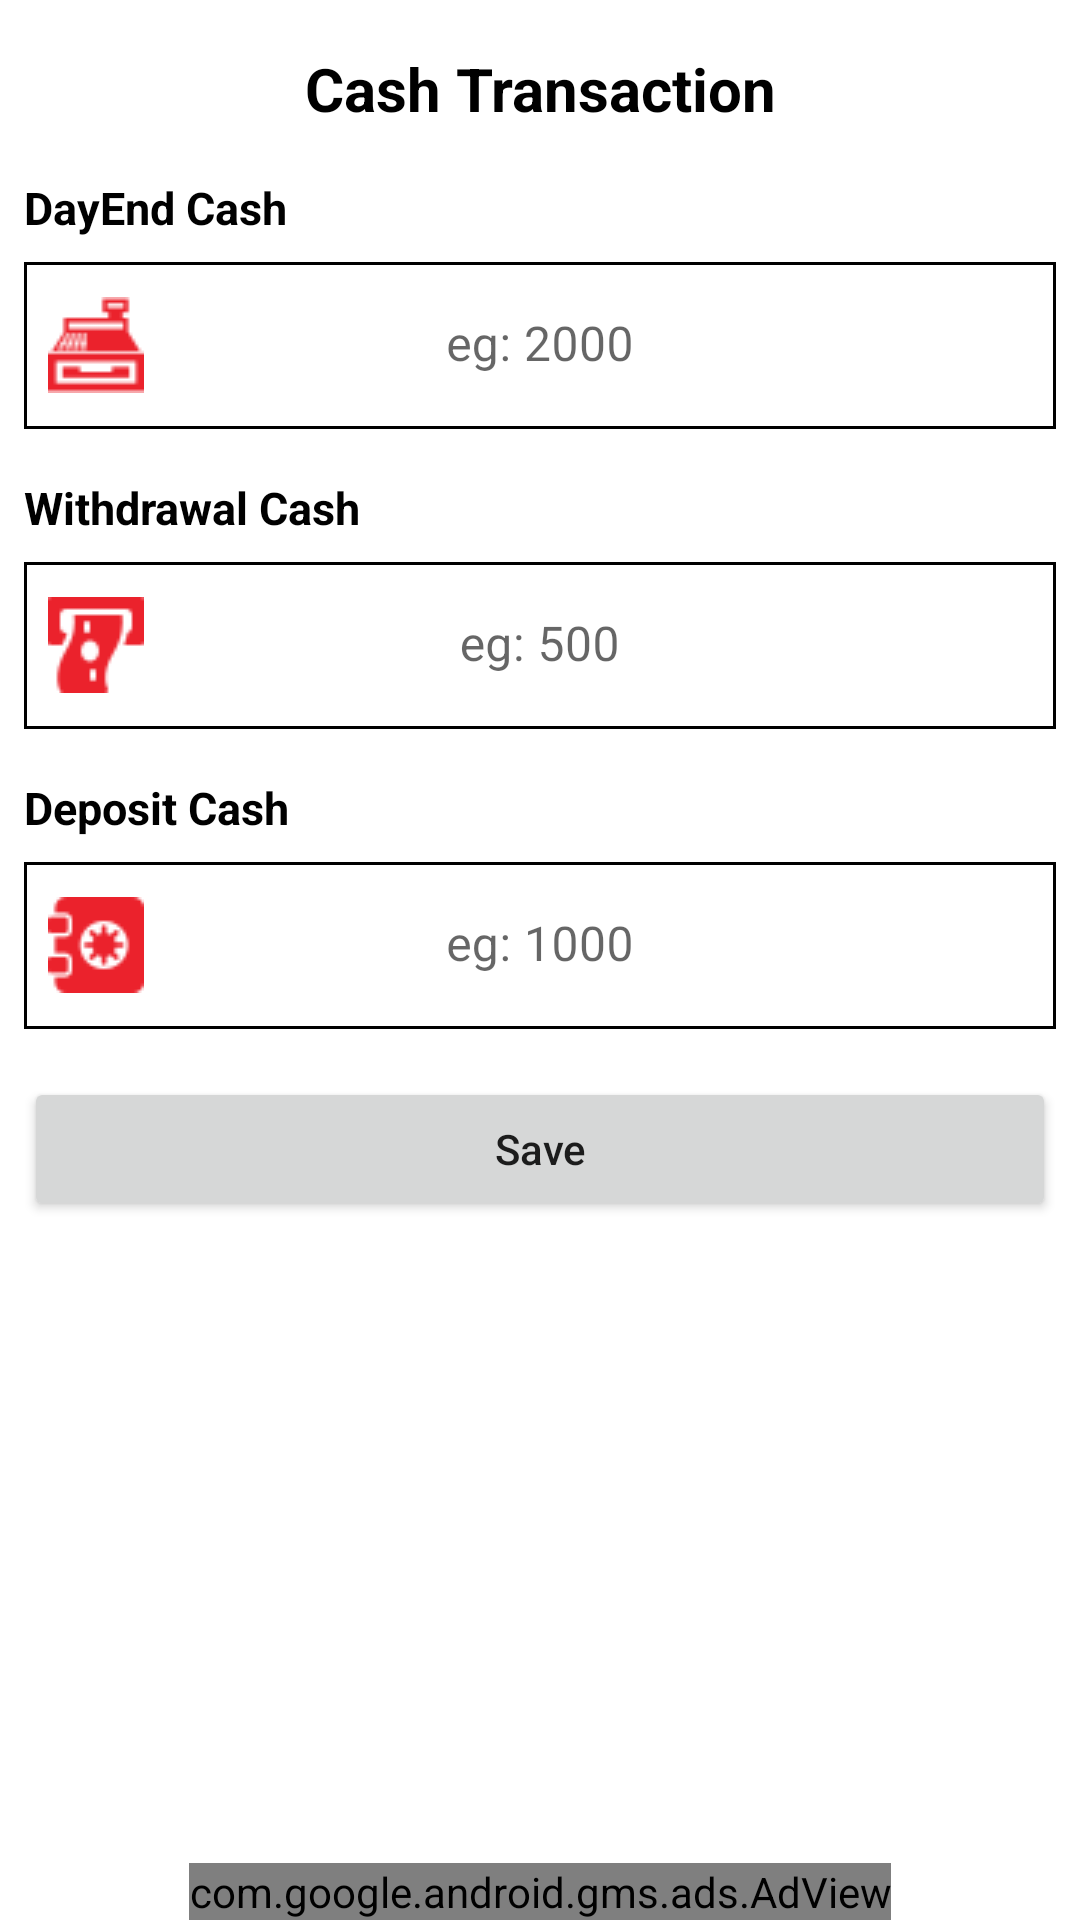

Write the Android layout XML for this screen, with the resource values it uses.
<!-- AndroidManifest.xml: application theme Theme.MyApplication -->
<!-- res/layout/fragment_cashbox_fragment.xml -->
<?xml version="1.0" encoding="utf-8"?>
<ScrollView xmlns:android="http://schemas.android.com/apk/res/android"
    xmlns:app="http://schemas.android.com/apk/res-auto"
    xmlns:tools="http://schemas.android.com/tools"
    android:layout_width="match_parent"
    android:layout_height="match_parent"
    android:fillViewport="true"
    tools:context=".fragment.Cashbox_Fragment">

    <androidx.constraintlayout.widget.ConstraintLayout
        android:layout_width="match_parent"
        android:layout_height="match_parent"
        tools:ignore="ScrollViewSize">

        <TextView
            android:id="@+id/cashtitleTV_Id"
            android:layout_width="match_parent"
            android:layout_height="wrap_content"
            android:layout_marginStart="8dp"
            android:layout_marginTop="16dp"
            android:layout_marginEnd="8dp"
            android:gravity="center"
            android:text="@string/cashtransaction"
            android:textColor="@color/black"
            android:textSize="20sp"
            android:textStyle="bold"
            app:layout_constraintEnd_toEndOf="parent"
            app:layout_constraintStart_toStartOf="parent"
            app:layout_constraintTop_toTopOf="parent" />

        <LinearLayout
            android:id="@+id/linearLayout17"
            android:layout_width="match_parent"
            android:layout_height="wrap_content"
            android:layout_marginStart="8dp"
            android:layout_marginTop="16dp"
            android:layout_marginEnd="8dp"
            android:orientation="vertical"
            app:layout_constraintEnd_toEndOf="parent"
            app:layout_constraintHorizontal_bias="0.0"
            app:layout_constraintStart_toStartOf="parent"
            app:layout_constraintTop_toBottomOf="@+id/cashtitleTV_Id">

            <TextView
                android:id="@+id/dc_Id"
                android:layout_width="wrap_content"
                android:layout_height="wrap_content"
                android:layout_marginBottom="8dp"
                android:text="@string/dayendcash"
                android:textColor="@color/black"
                android:textSize="15sp"
                android:textStyle="bold" />

            <com.google.android.material.textfield.TextInputLayout
                android:layout_width="match_parent"
                android:layout_height="wrap_content"
                android:background="@android:color/transparent"
                android:hint="@string/dayend"
                app:boxBackgroundColor="@android:color/transparent"
                app:startIconDrawable="@drawable/cashbox"
                app:startIconTint="@color/red_500">

                <com.google.android.material.textfield.TextInputEditText
                    android:id="@+id/dayendcashET_id"
                    android:layout_width="match_parent"
                    android:layout_height="match_parent"
                    android:background="@drawable/edittext_background"
                    android:gravity="center"
                    android:inputType="number"
                    android:textSize="16sp" />

            </com.google.android.material.textfield.TextInputLayout>

        </LinearLayout>

        <LinearLayout
            android:id="@+id/linearLayout18"
            android:layout_width="match_parent"
            android:layout_height="wrap_content"
            android:layout_marginStart="8dp"
            android:layout_marginTop="16dp"
            android:layout_marginEnd="8dp"
            android:orientation="vertical"
            app:layout_constraintEnd_toEndOf="parent"
            app:layout_constraintStart_toStartOf="parent"
            app:layout_constraintTop_toBottomOf="@+id/linearLayout17"
            tools:ignore="MissingConstraints">

            <TextView
                android:id="@+id/wd_id"
                android:layout_width="wrap_content"
                android:layout_height="wrap_content"
                android:layout_marginBottom="8dp"
                android:text="@string/withdrawal"
                android:textColor="@color/black"
                android:textSize="15sp"
                android:textStyle="bold" />

            <com.google.android.material.textfield.TextInputLayout
                android:layout_width="match_parent"
                android:layout_height="wrap_content"
                android:background="@android:color/transparent"
                android:hint="@string/withdrawalhint"
                app:boxBackgroundColor="@android:color/transparent"
                app:startIconDrawable="@drawable/withdraw"
                app:startIconTint="@color/red_500">

                <com.google.android.material.textfield.TextInputEditText
                    android:id="@+id/withdrawalET_id"
                    android:layout_width="match_parent"
                    android:layout_height="match_parent"
                    android:background="@drawable/edittext_background"
                    android:gravity="center"
                    android:inputType="number"
                    android:textSize="16sp" />

            </com.google.android.material.textfield.TextInputLayout>

        </LinearLayout>

        <LinearLayout
            android:id="@+id/linearLayout19"
            android:layout_width="match_parent"
            android:layout_height="wrap_content"
            android:layout_marginStart="8dp"
            android:layout_marginTop="16dp"
            android:layout_marginEnd="8dp"
            android:orientation="vertical"
            app:layout_constraintEnd_toEndOf="parent"
            app:layout_constraintStart_toStartOf="parent"
            app:layout_constraintTop_toBottomOf="@+id/linearLayout18">

            <TextView
                android:id="@+id/ds_id"
                android:layout_width="wrap_content"
                android:layout_height="wrap_content"
                android:layout_marginBottom="8dp"
                android:text="@string/depositcash"
                android:textColor="@color/black"
                android:textSize="15sp"
                android:textStyle="bold" />

            <com.google.android.material.textfield.TextInputLayout
                android:id="@+id/f1"
                android:layout_width="match_parent"
                android:layout_height="wrap_content"
                android:background="@android:color/transparent"
                android:hint="@string/deposithint"
                app:boxBackgroundColor="@android:color/transparent"
                app:startIconDrawable="@drawable/deposit"
                app:startIconTint="@color/red_500">

                <com.google.android.material.textfield.TextInputEditText
                    android:id="@+id/depositET_id"
                    android:layout_width="match_parent"
                    android:layout_height="match_parent"
                    android:background="@drawable/edittext_background"
                    android:gravity="center"
                    android:inputType="number"
                    android:textSize="16sp" />

            </com.google.android.material.textfield.TextInputLayout>

        </LinearLayout>


        <Button
            android:id="@+id/cashsaveBtn_id"
            android:layout_width="match_parent"
            android:layout_height="wrap_content"
            android:layout_marginStart="8dp"
            android:layout_marginTop="16dp"
            android:layout_marginEnd="8dp"
            android:text="@string/save"
            android:textAllCaps="false"
            app:layout_constraintEnd_toEndOf="parent"
            app:layout_constraintStart_toStartOf="parent"
            app:layout_constraintTop_toBottomOf="@+id/linearLayout19"
            tools:ignore="MissingConstraints" />


        <com.google.android.gms.ads.AdView
            android:id="@+id/cashboxadView_id"
            android:layout_width="wrap_content"
            android:layout_height="wrap_content"
            android:layout_marginStart="8dp"
            android:layout_marginEnd="8dp"
            app:adSize="BANNER"
            app:adUnitId="ca-app-pub-3940256099942544/6300978111"
            app:layout_constraintBottom_toBottomOf="parent"
            app:layout_constraintEnd_toEndOf="parent"
            app:layout_constraintStart_toStartOf="parent"
            tools:ignore="MissingConstraints" />

    </androidx.constraintlayout.widget.ConstraintLayout>

</ScrollView>
<!-- resources referenced by this layout -->
<resources>
  <color name="black">#FF000000</color>
  <color name="red_500">#EB222C</color>
  <!-- drawable cashbox: png bitmap (drawable, 899 bytes) -->
  <!-- drawable deposit: png bitmap (drawable, 1120 bytes) -->
  <!-- drawable edittext_background (drawable) -->
  <?xml version="1.0" encoding="utf-8"?>
  <shape xmlns:android="http://schemas.android.com/apk/res/android">
  
      <stroke android:color="@color/black" />
      <stroke android:width="1dp" />
  
  </shape>
  <!-- drawable withdraw: png bitmap (drawable, 954 bytes) -->
  <string name="cashtransaction">Cash Transaction</string>
  <string name="dayend">eg: 2000</string>
  <string name="dayendcash">DayEnd Cash</string>
  <string name="depositcash">Deposit Cash</string>
  <string name="deposithint">eg: 1000</string>
  <string name="save">Save</string>
  <string name="withdrawal"> Withdrawal Cash</string>
  <string name="withdrawalhint">eg: 500</string>
  <style name="Theme.MyApplication" parent="Theme.MaterialComponents.DayNight.NoActionBar">
          
          <item name="colorPrimary">@color/red_500</item>
          <item name="colorPrimaryVariant">@color/red_700</item>
          <item name="colorOnPrimary">@color/white</item>
          
          <item name="colorSecondary">@color/teal_200</item>
          <item name="colorSecondaryVariant">@color/teal_700</item>
          <item name="colorOnSecondary">@color/black</item>
          
          <item name="android:statusBarColor" tools:targetApi="l">?attr/colorPrimaryVariant</item>
          
      </style>
  <color name="red_700">#B50009</color>
  <color name="white">#FFFFFFFF</color>
  <color name="teal_200">#ff5252</color>
  <color name="teal_700">#d50000</color>
</resources>
